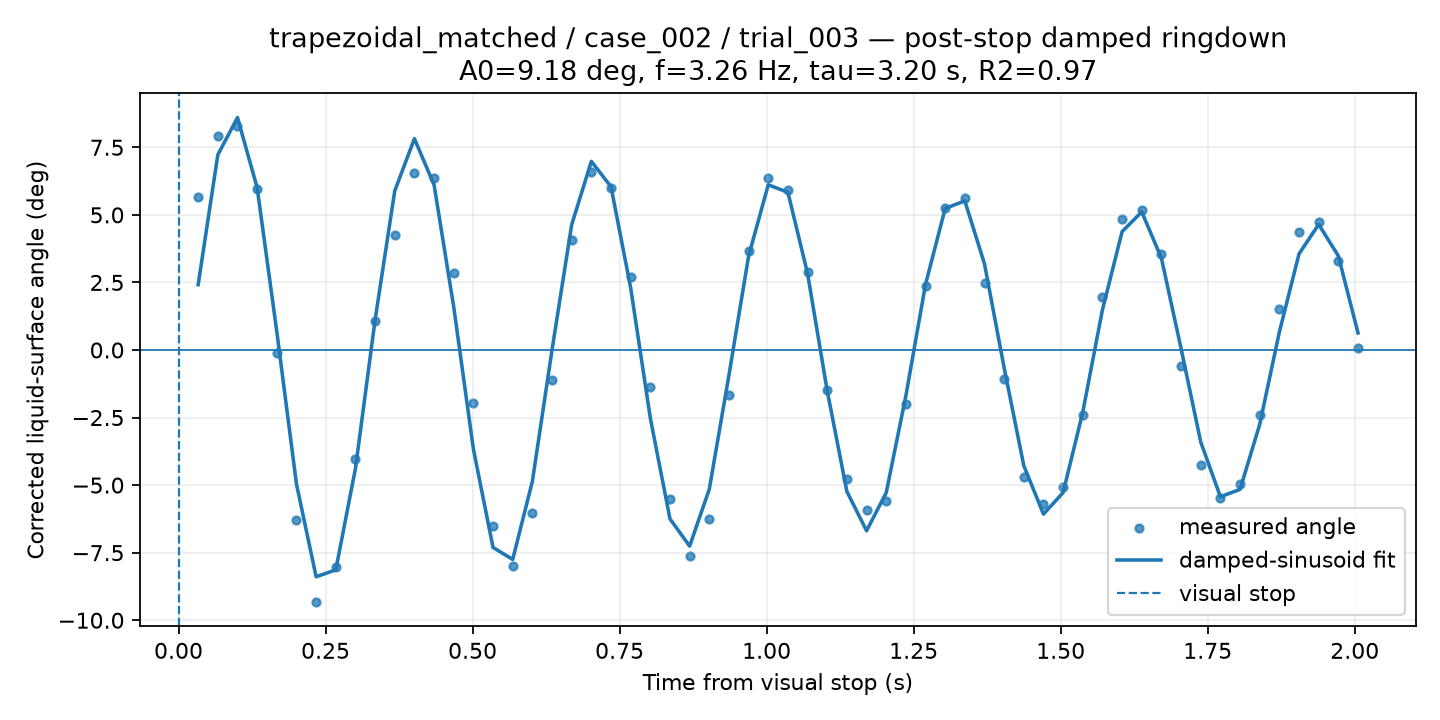

The table this chart was drawn from, first rows:
time_from_visual_stop_s, surface_angle_corrected_deg, fit_used, quality, ringdown_fit_angle_deg
0.03343, 5.652, 1, GOOD, 2.419
0.06685, 7.921, 1, GOOD, 7.223
0.1003, 8.295, 1, GOOD, 8.6
0.1337, 5.962, 1, GOOD, 6.007
0.1671, -0.1137, 1, GOOD, 0.6785
0.2006, -6.275, 1, GOOD, -4.958
0.234, -9.331, 1, GOOD, -8.39
0.2674, -8.043, 1, GOOD, -8.137
0.3008, -4.04, 1, GOOD, -4.388
0.3343, 1.055, 1, GOOD, 1.116
0.3677, 4.247, 1, GOOD, 5.888
0.4011, 6.551, 1, GOOD, 7.82
0.4345, 6.371, 1, GOOD, 6.109
0.468, 2.867, 1, GOOD, 1.592
0.5014, -1.97, 1, GOOD, -3.664
0.5348, -6.514, 1, GOOD, -7.307
0.5682, -7.978, 1, GOOD, -7.75
0.6017, -6.017, 1, GOOD, -4.862
0.6351, -1.099, 1, GOOD, 0.0009379
0.6685, 4.06, 1, GOOD, 4.634
0.7019, 6.597, 1, GOOD, 6.98
0.7354, 5.988, 1, GOOD, 6.042
0.7688, 2.711, 1, GOOD, 2.302
0.8022, -1.366, 1, GOOD, -2.516
0.8357, -5.516, 1, GOOD, -6.249
0.8691, -7.638, 1, GOOD, -7.258
0.9025, -6.269, 1, GOOD, -5.152
0.9359, -1.659, 1, GOOD, -0.9327
0.9694, 3.666, 1, GOOD, 3.477
1.003, 6.369, 1, GOOD, 6.112
1.036, 5.933, 1, GOOD, 5.834
1.07, 2.889, 1, GOOD, 2.827
1.103, -1.467, 1, GOOD, -1.516
1.136, -4.762, 1, GOOD, -5.235
1.17, -5.912, 1, GOOD, -6.69
1.203, -5.584, 1, GOOD, -5.281
1.237, -2.003, 1, GOOD, -1.695
1.27, 2.352, 1, GOOD, 2.427
1.304, 5.254, 1, GOOD, 5.239
1.337, 5.622, 1, GOOD, 5.515
1.37, 2.497, 1, GOOD, 3.185
1.404, -1.068, 1, GOOD, -0.6614
1.437, -4.697, 1, GOOD, -4.283
1.471, -5.705, 1, GOOD, -6.073
1.504, -5.088, 1, GOOD, -5.275
1.538, -2.391, 1, GOOD, -2.297
1.571, 1.956, 1, GOOD, 1.489
1.604, 4.858, 1, GOOD, 4.382
1.638, 5.167, 1, GOOD, 5.111
1.671, 3.534, 1, GOOD, 3.397
1.705, -0.6016, 1, GOOD, 0.0511
1.738, -4.269, 1, GOOD, -3.404
1.772, -5.468, 1, GOOD, -5.431
1.805, -4.957, 1, GOOD, -5.157
1.838, -2.405, 1, GOOD, -2.753
1.872, 1.514, 1, GOOD, 0.6665
1.905, 4.361, 1, GOOD, 3.558
1.939, 4.729, 1, GOOD, 4.646
1.972, 3.282, 1, GOOD, 3.481
2.006, 0.07131, 1, GOOD, 0.6291
